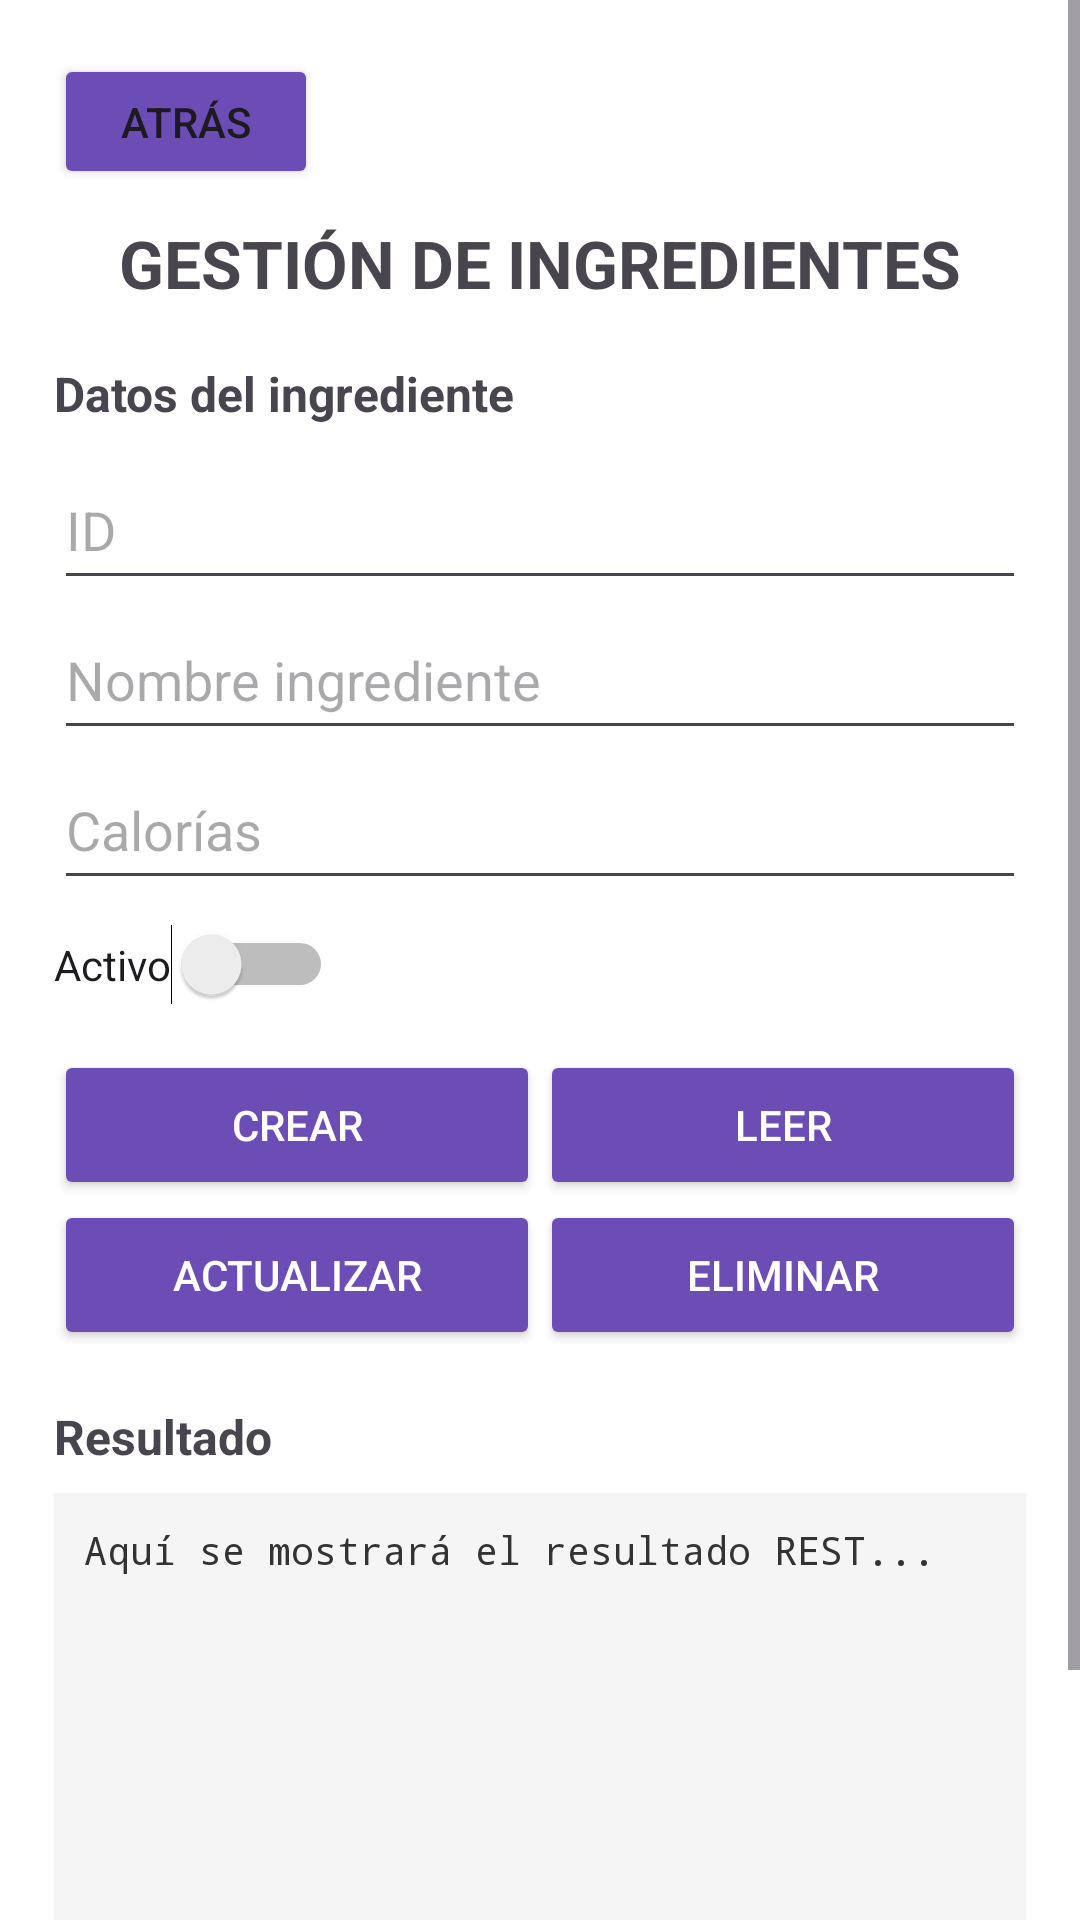

Layout XML and referenced resources for this Android screen:
<!-- AndroidManifest.xml: application theme Theme.MiAppUTN2026 -->
<!-- res/layout/activity_ingredient.xml -->
<?xml version="1.0" encoding="utf-8"?>
<ScrollView xmlns:android="http://schemas.android.com/apk/res/android"
    android:id="@+id/main"
    android:layout_width="match_parent"
    android:layout_height="match_parent"
    android:background="#FFFFFF">

    <LinearLayout
        android:layout_width="match_parent"
        android:layout_height="wrap_content"
        android:orientation="vertical"
        android:padding="18dp">

        
        <Button
            android:id="@+id/btnAtras"
            android:layout_width="wrap_content"
            android:layout_height="45dp"
            android:text="Atrás"
            android:backgroundTint="#6B4DB5" />

        
        <TextView
            android:layout_width="match_parent"
            android:layout_height="wrap_content"
            android:text="GESTIÓN DE INGREDIENTES"
            android:textAlignment="center"
            android:textSize="22sp"
            android:textStyle="bold"
            android:layout_marginTop="10dp"
            android:layout_marginBottom="18dp" />

        
        <TextView
            android:layout_width="match_parent"
            android:layout_height="wrap_content"
            android:text="Datos del ingrediente"
            android:textStyle="bold"
            android:textSize="16sp"
            android:layout_marginBottom="8dp" />

        <EditText
            android:id="@+id/txtIngID"
            android:layout_width="match_parent"
            android:layout_height="50dp"
            android:hint="ID"
            android:inputType="number" />

        <EditText
            android:id="@+id/txtIngName"
            android:layout_width="match_parent"
            android:layout_height="50dp"
            android:hint="Nombre ingrediente" />

        <EditText
            android:id="@+id/txtIngCalories"
            android:layout_width="match_parent"
            android:layout_height="50dp"
            android:hint="Calorías"
            android:inputType="numberDecimal" />

        <Switch
            android:id="@+id/swIngEstado"
            android:layout_width="wrap_content"
            android:layout_height="wrap_content"
            android:text="Activo"
            android:layout_marginTop="8dp"
            android:layout_marginBottom="15dp" />

        
        <LinearLayout
            android:layout_width="match_parent"
            android:layout_height="wrap_content"
            android:orientation="horizontal">

            <Button
                android:id="@+id/btnCrearIng"
                android:layout_width="0dp"
                android:layout_height="50dp"
                android:layout_weight="1"
                android:text="Crear"
                android:backgroundTint="#6B4DB5"
                android:textColor="#FFFFFF" />

            <Button
                android:id="@+id/btnLeerIng"
                android:layout_width="0dp"
                android:layout_height="50dp"
                android:layout_weight="1"
                android:text="Leer"
                android:backgroundTint="#6B4DB5"
                android:textColor="#FFFFFF" />
        </LinearLayout>

        <LinearLayout
            android:layout_width="match_parent"
            android:layout_height="wrap_content"
            android:orientation="horizontal">

            <Button
                android:id="@+id/btnActualizarIng"
                android:layout_width="0dp"
                android:layout_height="50dp"
                android:layout_weight="1"
                android:text="Actualizar"
                android:backgroundTint="#6B4DB5"
                android:textColor="#FFFFFF" />

            <Button
                android:id="@+id/btnEliminarIng"
                android:layout_width="0dp"
                android:layout_height="50dp"
                android:layout_weight="1"
                android:text="Eliminar"
                android:backgroundTint="#6B4DB5"
                android:textColor="#FFFFFF" />
        </LinearLayout>

        
        <TextView
            android:layout_width="match_parent"
            android:layout_height="wrap_content"
            android:text="Resultado"
            android:textStyle="bold"
            android:textSize="16sp"
            android:layout_marginTop="18dp"
            android:layout_marginBottom="8dp" />

        <HorizontalScrollView
            android:layout_width="match_parent"
            android:layout_height="220dp"
            android:background="#F5F5F5">

            <ScrollView
                android:layout_width="wrap_content"
                android:layout_height="match_parent">

                <TextView
                    android:id="@+id/txtResultadoIng"
                    android:layout_width="wrap_content"
                    android:layout_height="wrap_content"
                    android:padding="10dp"
                    android:text="Aquí se mostrará el resultado REST..."
                    android:textSize="13sp"
                    android:textColor="#333333"
                    android:typeface="monospace" />

            </ScrollView>

        </HorizontalScrollView>

    </LinearLayout>

</ScrollView>
<!-- resources referenced by this layout -->
<resources>
  <style name="Theme.MiAppUTN2026" parent="Base.Theme.MiAppUTN2026" />
  <style name="Base.Theme.MiAppUTN2026" parent="Theme.Material3.DayNight.NoActionBar">
          
          
      </style>
</resources>
